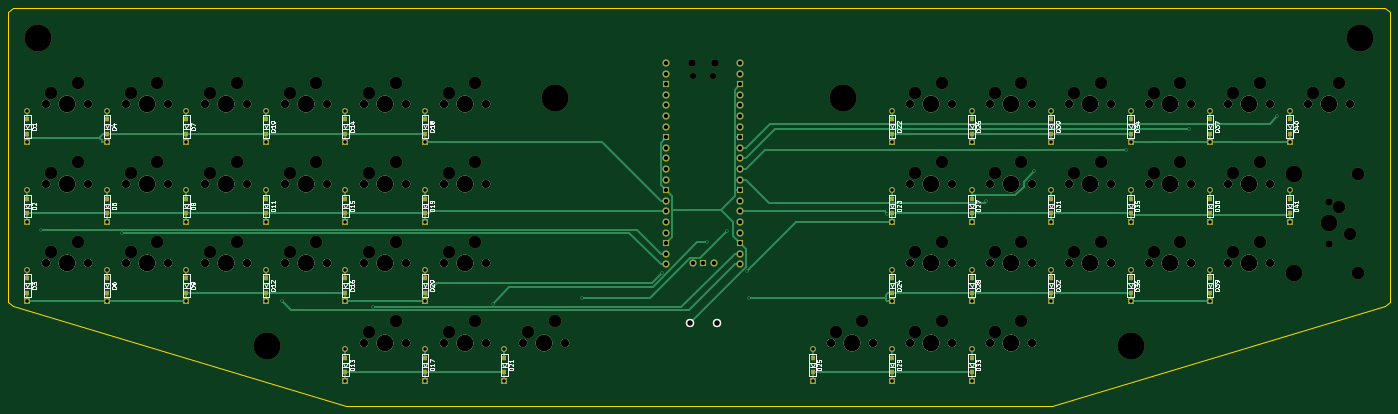
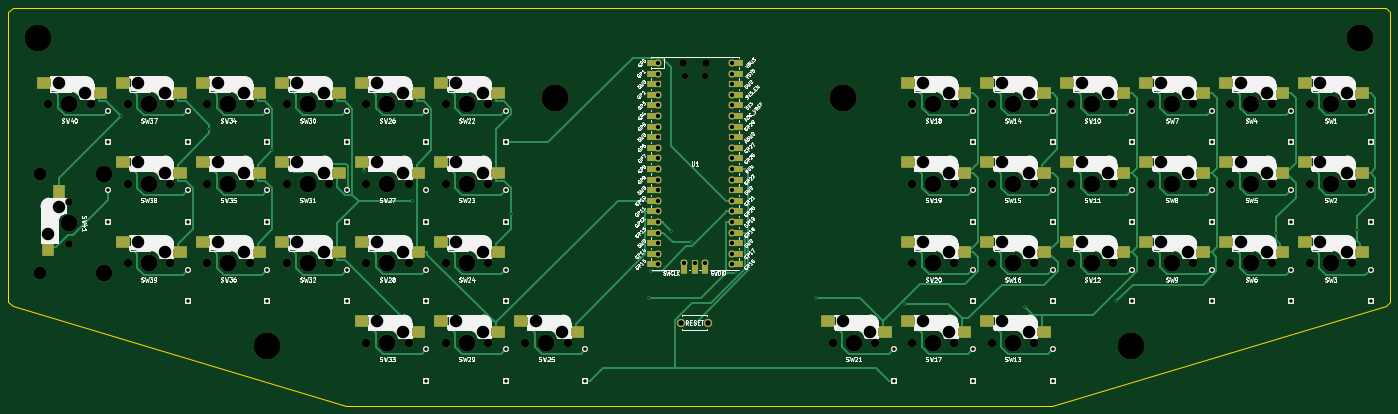
Circuit board: 9 layer files. Board 331.0 x 95.2 mm.
- bottom_copper: first_keyboard-B_Cu.gbr (32206 bytes)
- bottom_mask: first_keyboard-B_Mask.gbr (16107 bytes)
- bottom_silk: first_keyboard-B_Silkscreen.gbr (262368 bytes)
- outline: first_keyboard-Edge_Cuts.gbr (1073 bytes)
- top_copper: first_keyboard-F_Cu.gbr (22274 bytes)
- top_mask: first_keyboard-F_Mask.gbr (14259 bytes)
- top_silk: first_keyboard-F_Silkscreen.gbr (94204 bytes)
- drill: first_keyboard-NPTH.drl (4744 bytes)
- drill: first_keyboard-PTH.drl (3194 bytes)

=== bottom_copper: first_keyboard-B_Cu.gbr (32206 bytes, source omitted) ===
=== bottom_mask: first_keyboard-B_Mask.gbr (16107 bytes, source omitted) ===
=== bottom_silk: first_keyboard-B_Silkscreen.gbr (262368 bytes, source omitted) ===
=== outline: first_keyboard-Edge_Cuts.gbr ===
G04 #@! TF.GenerationSoftware,KiCad,Pcbnew,7.0.10*
G04 #@! TF.CreationDate,2024-04-07T15:44:14+09:00*
G04 #@! TF.ProjectId,first_keyboard,66697273-745f-46b6-9579-626f6172642e,rev?*
G04 #@! TF.SameCoordinates,Original*
G04 #@! TF.FileFunction,Profile,NP*
%FSLAX46Y46*%
G04 Gerber Fmt 4.6, Leading zero omitted, Abs format (unit mm)*
G04 Created by KiCad (PCBNEW 7.0.10) date 2024-04-07 15:44:14*
%MOMM*%
%LPD*%
G01*
G04 APERTURE LIST*
G04 #@! TA.AperFunction,Profile*
%ADD10C,0.200000*%
G04 #@! TD*
G04 APERTURE END LIST*
D10*
X41481250Y-92868750D02*
X370475000Y-92868750D01*
X370475000Y-164306250D02*
X290512500Y-188118750D01*
X40481250Y-93868750D02*
X40481250Y-163306250D01*
X370475000Y-92868750D02*
X371475000Y-93868750D01*
X41481250Y-92868750D02*
X40481250Y-93868750D01*
X41481250Y-164306250D02*
X121443750Y-188118750D01*
X371475000Y-93868750D02*
X371475000Y-163306250D01*
X371475000Y-163306250D02*
X370475000Y-164306250D01*
X40481250Y-163306250D02*
X41481250Y-164306250D01*
X290512500Y-188118750D02*
X121443750Y-188118750D01*
M02*

=== top_copper: first_keyboard-F_Cu.gbr (22274 bytes, source omitted) ===
=== top_mask: first_keyboard-F_Mask.gbr (14259 bytes, source omitted) ===
=== top_silk: first_keyboard-F_Silkscreen.gbr (94204 bytes, source omitted) ===
=== drill: first_keyboard-NPTH.drl ===
M48
; DRILL file {KiCad 7.0.10} date Sun Apr  7 15:44:25 2024
; FORMAT={-:-/ absolute / metric / decimal}
; #@! TF.CreationDate,2024-04-07T15:44:25+09:00
; #@! TF.GenerationSoftware,Kicad,Pcbnew,7.0.10
; #@! TF.FileFunction,NonPlated,1,2,NPTH
FMAT,2
METRIC
; #@! TA.AperFunction,NonPlated,NPTH,ComponentDrill
T1C1.500
; #@! TA.AperFunction,NonPlated,NPTH,ComponentDrill
T2C1.800
; #@! TA.AperFunction,NonPlated,NPTH,ComponentDrill
T3C2.000
; #@! TA.AperFunction,NonPlated,NPTH,ComponentDrill
T4C3.000
; #@! TA.AperFunction,NonPlated,NPTH,ComponentDrill
T5C3.050
; #@! TA.AperFunction,NonPlated,NPTH,ComponentDrill
T6C4.000
; #@! TA.AperFunction,NonPlated,NPTH,ComponentDrill
T7C6.500
%
G90
G05
T1
X204.57Y-109.161
X209.42Y-109.161
T2
X204.27Y-106.131
X209.72Y-106.131
X356.87Y-139.339
X356.87Y-149.499
T3
X49.515Y-115.844
X49.515Y-134.894
X49.515Y-153.944
X59.675Y-115.844
X59.675Y-134.894
X59.675Y-153.944
X68.565Y-115.844
X68.565Y-134.894
X68.565Y-153.944
X78.725Y-115.844
X78.725Y-134.894
X78.725Y-153.944
X87.615Y-115.844
X87.615Y-134.894
X87.615Y-153.944
X97.775Y-115.844
X97.775Y-134.894
X97.775Y-153.944
X106.665Y-115.844
X106.665Y-134.894
X106.665Y-153.944
X116.825Y-115.844
X116.825Y-134.894
X116.825Y-153.944
X125.715Y-115.844
X125.715Y-134.894
X125.715Y-153.944
X125.715Y-172.994
X135.875Y-115.844
X135.875Y-134.894
X135.875Y-153.944
X135.875Y-172.994
X144.765Y-115.844
X144.765Y-134.894
X144.765Y-153.944
X144.765Y-172.994
X154.925Y-115.844
X154.925Y-134.894
X154.925Y-153.944
X154.925Y-172.994
X163.815Y-172.994
X173.975Y-172.994
X237.49Y-172.994
X247.65Y-172.994
X256.54Y-115.844
X256.54Y-134.894
X256.54Y-153.944
X256.54Y-172.994
X266.7Y-115.844
X266.7Y-134.894
X266.7Y-153.944
X266.7Y-172.994
X275.59Y-115.844
X275.59Y-134.894
X275.59Y-153.944
X275.59Y-172.994
X285.75Y-115.844
X285.75Y-134.894
X285.75Y-153.944
X285.75Y-172.994
X294.64Y-115.844
X294.64Y-134.894
X294.64Y-153.944
X304.8Y-115.844
X304.8Y-134.894
X304.8Y-153.944
X313.69Y-115.844
X313.69Y-134.894
X313.69Y-153.944
X323.85Y-115.844
X323.85Y-134.894
X323.85Y-153.944
X332.74Y-115.844
X332.74Y-134.894
X332.74Y-153.944
X342.9Y-115.844
X342.9Y-134.894
X342.9Y-153.944
X351.79Y-115.844
X361.95Y-115.844
T4
X50.785Y-113.304
X50.785Y-132.354
X50.785Y-151.404
X57.135Y-110.764
X57.135Y-129.814
X57.135Y-148.864
X69.835Y-113.304
X69.835Y-132.354
X69.835Y-151.404
X76.185Y-110.764
X76.185Y-129.814
X76.185Y-148.864
X88.885Y-113.304
X88.885Y-132.354
X88.885Y-151.404
X95.235Y-110.764
X95.235Y-129.814
X95.235Y-148.864
X107.935Y-113.304
X107.935Y-132.354
X107.935Y-151.404
X114.285Y-110.764
X114.285Y-129.814
X114.285Y-148.864
X126.985Y-113.304
X126.985Y-132.354
X126.985Y-151.404
X126.985Y-170.454
X133.335Y-110.764
X133.335Y-129.814
X133.335Y-148.864
X133.335Y-167.914
X146.035Y-113.304
X146.035Y-132.354
X146.035Y-151.404
X146.035Y-170.454
X152.385Y-110.764
X152.385Y-129.814
X152.385Y-148.864
X152.385Y-167.914
X165.085Y-170.454
X171.435Y-167.914
X238.76Y-170.454
X245.11Y-167.914
X257.81Y-113.304
X257.81Y-132.354
X257.81Y-151.404
X257.81Y-170.454
X264.16Y-110.764
X264.16Y-129.814
X264.16Y-148.864
X264.16Y-167.914
X276.86Y-113.304
X276.86Y-132.354
X276.86Y-151.404
X276.86Y-170.454
X283.21Y-110.764
X283.21Y-129.814
X283.21Y-148.864
X283.21Y-167.914
X295.91Y-113.304
X295.91Y-132.354
X295.91Y-151.404
X302.26Y-110.764
X302.26Y-129.814
X302.26Y-148.864
X314.96Y-113.304
X314.96Y-132.354
X314.96Y-151.404
X321.31Y-110.764
X321.31Y-129.814
X321.31Y-148.864
X334.01Y-113.304
X334.01Y-132.354
X334.01Y-151.404
X340.36Y-110.764
X340.36Y-129.814
X340.36Y-148.864
X353.06Y-113.304
X359.41Y-110.764
X359.41Y-140.609
X361.95Y-146.959
T5
X363.87Y-132.519
X363.87Y-156.319
T6
X54.595Y-115.844
X54.595Y-134.894
X54.595Y-153.944
X73.645Y-115.844
X73.645Y-134.894
X73.645Y-153.944
X92.695Y-115.844
X92.695Y-134.894
X92.695Y-153.944
X111.745Y-115.844
X111.745Y-134.894
X111.745Y-153.944
X130.795Y-115.844
X130.795Y-134.894
X130.795Y-153.944
X130.795Y-172.994
X149.845Y-115.844
X149.845Y-134.894
X149.845Y-153.944
X149.845Y-172.994
X168.895Y-172.994
X242.57Y-172.994
X261.62Y-115.844
X261.62Y-134.894
X261.62Y-153.944
X261.62Y-172.994
X280.67Y-115.844
X280.67Y-134.894
X280.67Y-153.944
X280.67Y-172.994
X299.72Y-115.844
X299.72Y-134.894
X299.72Y-153.944
X318.77Y-115.844
X318.77Y-134.894
X318.77Y-153.944
X337.82Y-115.844
X337.82Y-134.894
X337.82Y-153.944
X348.63Y-132.519
X348.63Y-156.319
X356.87Y-115.844
X356.87Y-144.419
T7
X47.625Y-100.012
X102.394Y-173.831
X171.45Y-114.3
X240.506Y-114.3
X309.562Y-173.831
X364.331Y-100.012
M30

=== drill: first_keyboard-PTH.drl ===
M48
; DRILL file {KiCad 7.0.10} date Sun Apr  7 15:44:25 2024
; FORMAT={-:-/ absolute / metric / decimal}
; #@! TF.CreationDate,2024-04-07T15:44:25+09:00
; #@! TF.GenerationSoftware,Kicad,Pcbnew,7.0.10
; #@! TF.FileFunction,Plated,1,2,PTH
FMAT,2
METRIC
; #@! TA.AperFunction,Plated,PTH,ViaDrill
T1C0.400
; #@! TA.AperFunction,Plated,PTH,ComponentDrill
T2C0.813
; #@! TA.AperFunction,Plated,PTH,ComponentDrill
T3C1.020
; #@! TA.AperFunction,Plated,PTH,ComponentDrill
T4C1.300
%
G90
G05
T1
X48.26Y-145.919
X67.704Y-146.799
X105.951Y-163.117
X127.884Y-164.373
X156.513Y-163.709
X178.047Y-162.345
X197.121Y-156.233
X207.839Y-148.977
X212.722Y-146.283
X217.501Y-155.75
X217.95Y-162.368
X251.076Y-142.158
X274.864Y-139.197
X286.37Y-131.907
X308.223Y-126.888
X323.282Y-121.84
X344.543Y-118.738
T2
X45.07Y-117.402
X45.07Y-125.022
X45.07Y-136.452
X45.07Y-144.072
X45.07Y-155.502
X45.07Y-163.122
X64.12Y-117.402
X64.12Y-125.022
X64.12Y-136.452
X64.12Y-144.072
X64.12Y-155.502
X64.12Y-163.122
X83.17Y-117.402
X83.17Y-125.022
X83.17Y-136.452
X83.17Y-144.072
X83.17Y-155.502
X83.17Y-163.122
X102.22Y-117.402
X102.22Y-125.022
X102.22Y-136.452
X102.22Y-144.072
X102.22Y-155.502
X102.22Y-163.122
X121.27Y-117.402
X121.27Y-125.022
X121.27Y-136.452
X121.27Y-144.072
X121.27Y-155.502
X121.27Y-163.122
X121.27Y-174.552
X121.27Y-182.172
X140.32Y-117.402
X140.32Y-125.022
X140.32Y-136.452
X140.32Y-144.072
X140.32Y-155.502
X140.32Y-163.122
X140.32Y-174.552
X140.32Y-182.172
X159.37Y-174.552
X159.37Y-182.172
X233.189Y-174.552
X233.189Y-182.172
X252.239Y-117.402
X252.239Y-125.022
X252.239Y-136.452
X252.239Y-144.072
X252.239Y-155.502
X252.239Y-163.122
X252.239Y-174.552
X252.239Y-182.172
X271.289Y-117.402
X271.289Y-125.022
X271.289Y-136.452
X271.289Y-144.072
X271.289Y-155.502
X271.289Y-163.122
X271.289Y-174.552
X271.289Y-182.172
X290.339Y-117.402
X290.339Y-125.022
X290.339Y-136.452
X290.339Y-144.072
X290.339Y-155.502
X290.339Y-163.122
X309.389Y-117.402
X309.389Y-125.022
X309.389Y-136.452
X309.389Y-144.072
X309.389Y-155.502
X309.389Y-163.122
X328.439Y-117.402
X328.439Y-125.022
X328.439Y-136.452
X328.439Y-144.072
X328.439Y-155.502
X328.439Y-163.122
X347.489Y-117.402
X347.489Y-125.022
X347.489Y-136.452
X347.489Y-144.072
T3
X198.105Y-106.001
X198.105Y-108.541
X198.105Y-111.081
X198.105Y-113.621
X198.105Y-116.161
X198.105Y-118.701
X198.105Y-121.241
X198.105Y-123.781
X198.105Y-126.321
X198.105Y-128.861
X198.105Y-131.401
X198.105Y-133.941
X198.105Y-136.481
X198.105Y-139.021
X198.105Y-141.561
X198.105Y-144.101
X198.105Y-146.641
X198.105Y-149.181
X198.105Y-151.721
X198.105Y-154.261
X204.455Y-154.031
X206.995Y-154.031
X209.535Y-154.031
X215.885Y-106.001
X215.885Y-108.541
X215.885Y-111.081
X215.885Y-113.621
X215.885Y-116.161
X215.885Y-118.701
X215.885Y-121.241
X215.885Y-123.781
X215.885Y-126.321
X215.885Y-128.861
X215.885Y-131.401
X215.885Y-133.941
X215.885Y-136.481
X215.885Y-139.021
X215.885Y-141.561
X215.885Y-144.101
X215.885Y-146.641
X215.885Y-149.181
X215.885Y-151.721
X215.885Y-154.261
T4
X203.745Y-168.231
X210.245Y-168.231
M30

